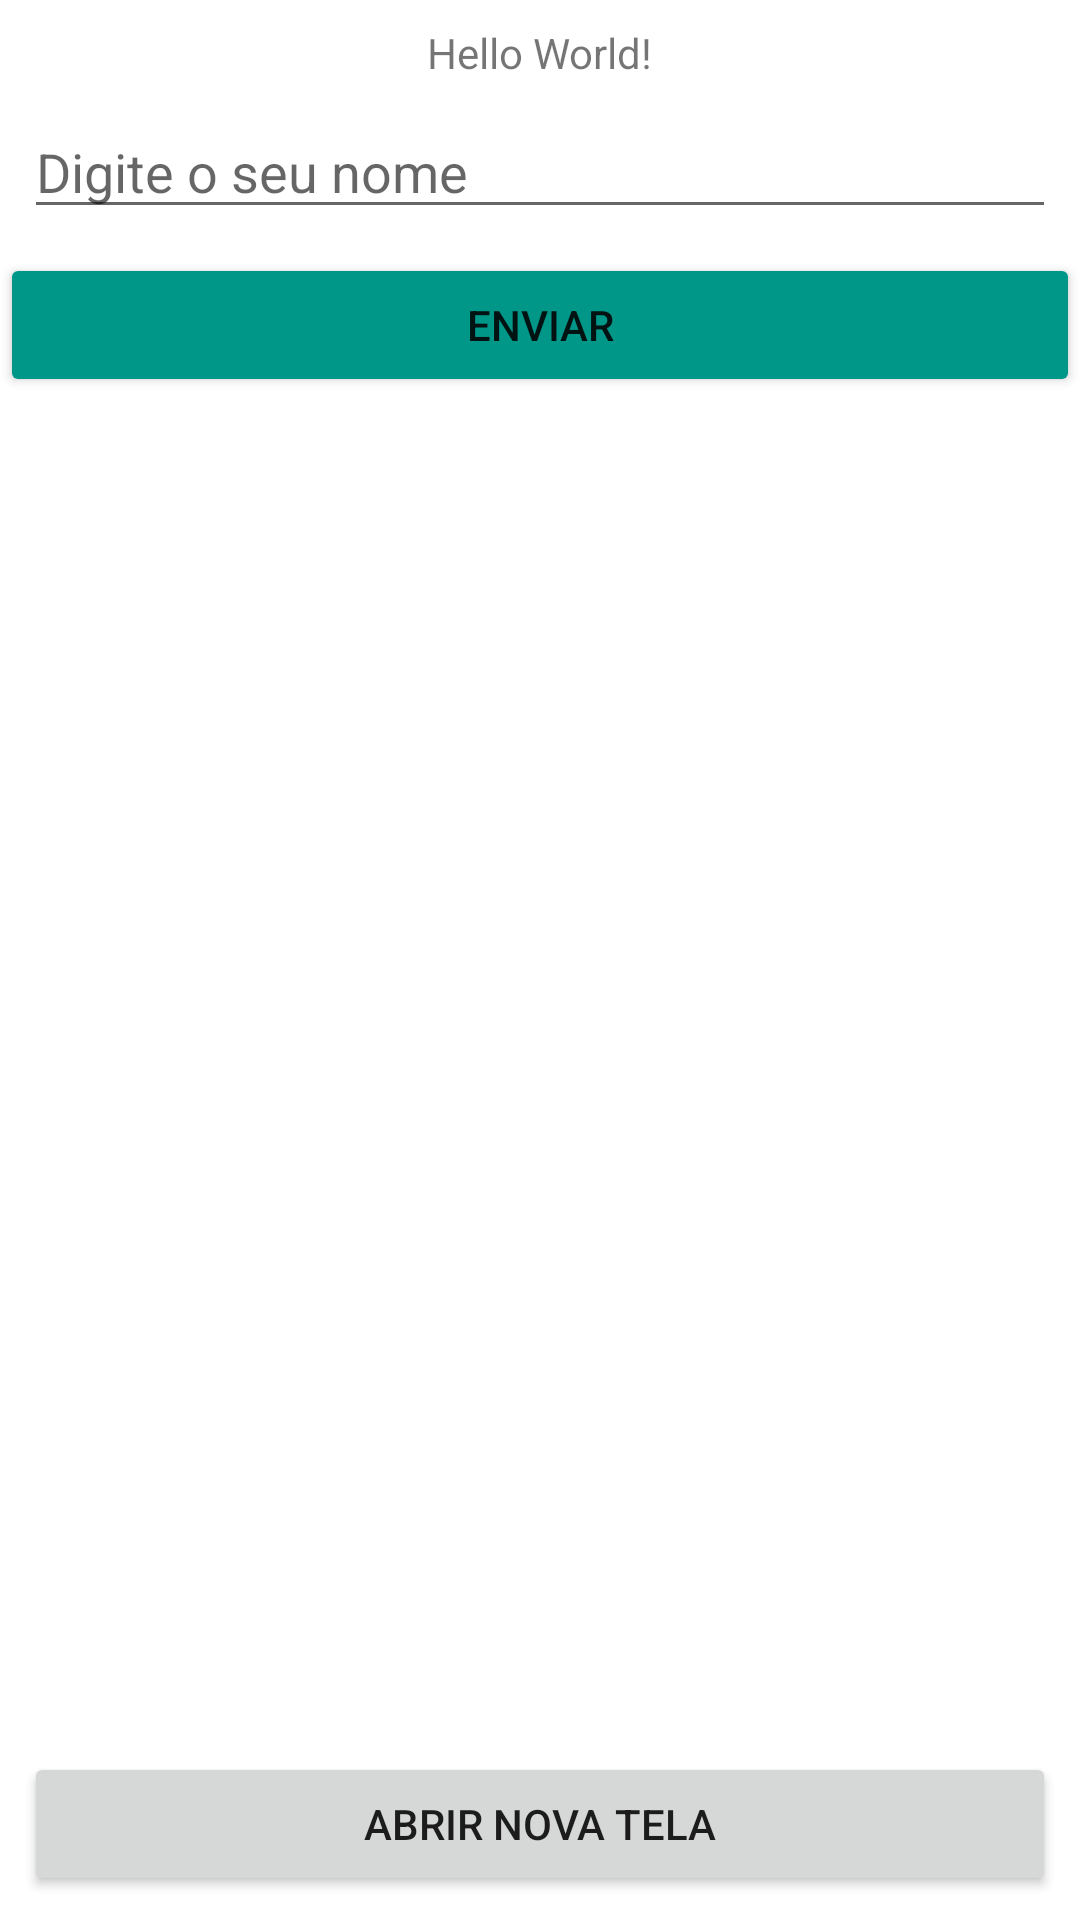

This screen was rendered from an Android layout file. Write that file and the resources it references.
<!-- AndroidManifest.xml: application theme Theme.Jornada_Android_Introducao -->
<!-- res/layout/activity_main.xml -->
<?xml version="1.0" encoding="utf-8"?>
<androidx.constraintlayout.widget.ConstraintLayout
    xmlns:android="http://schemas.android.com/apk/res/android"
    xmlns:tools="http://schemas.android.com/tools"
    xmlns:app="http://schemas.android.com/apk/res-auto"
    android:layout_width="match_parent"
    android:layout_height="match_parent"
    tools:context=".MainActivity">

    <TextView
        android:id="@+id/tvResultado"
        android:layout_width="wrap_content"
        android:layout_height="wrap_content"
        android:layout_marginTop="8dp"
        android:text="Hello World!"
        app:layout_constraintLeft_toLeftOf="parent"
        app:layout_constraintRight_toRightOf="parent"
        app:layout_constraintTop_toTopOf="parent" />

    <Button
        android:id="@+id/btEnviar"
        android:layout_width="0dp"
        android:layout_height="wrap_content"
        android:layout_marginTop="8dp"
        android:text="Enviar"
        app:backgroundTint="#009688"
        app:layout_constraintEnd_toEndOf="parent"
        app:layout_constraintHorizontal_bias="0.0"
        app:layout_constraintStart_toStartOf="parent"
        app:layout_constraintTop_toBottomOf="@+id/etName" />

    <EditText
        android:id="@+id/etName"
        android:layout_width="0dp"
        android:layout_height="wrap_content"
        android:layout_marginStart="8dp"
        android:layout_marginLeft="8dp"
        android:layout_marginTop="8dp"
        android:layout_marginEnd="8dp"
        android:layout_marginRight="8dp"
        android:ems="10"
        android:hint="Digite o seu nome"
        android:inputType="textPersonName"
        app:layout_constraintEnd_toEndOf="parent"
        app:layout_constraintStart_toStartOf="parent"
        app:layout_constraintTop_toBottomOf="@+id/tvResultado" />

    <Button
        android:id="@+id/btAbrirNovaTela"
        android:layout_width="0dp"
        android:layout_height="wrap_content"
        android:layout_marginStart="8dp"
        android:layout_marginLeft="8dp"
        android:layout_marginEnd="8dp"
        android:layout_marginRight="8dp"
        android:layout_marginBottom="8dp"
        android:text="Abrir nova tela"
        app:layout_constraintBottom_toBottomOf="parent"
        app:layout_constraintEnd_toEndOf="parent"
        app:layout_constraintStart_toStartOf="parent" />

</androidx.constraintlayout.widget.ConstraintLayout>
<!-- resources referenced by this layout -->
<resources>
  <style name="Theme.Jornada_Android_Introducao" parent="Theme.MaterialComponents.DayNight.DarkActionBar">
          
          <item name="colorPrimary">@color/purple_500</item>
          <item name="colorPrimaryVariant">@color/purple_700</item>
          <item name="colorOnPrimary">@color/white</item>
          
          <item name="colorSecondary">@color/teal_200</item>
          <item name="colorSecondaryVariant">@color/teal_700</item>
          <item name="colorOnSecondary">@color/black</item>
          
          <item name="android:statusBarColor" tools:targetApi="l">?attr/colorPrimaryVariant</item>
          
      </style>
  <!-- not gathered from this repository: default colours our renderer supplied (Android Studio template values) -->
  <color name="purple_500">#FF6200EE</color>
  <color name="purple_700">#FF3700B3</color>
  <color name="teal_200">#FF03DAC5</color>
  <color name="teal_700">#FF018786</color>
  <color name="black">#FF000000</color>
  <color name="white">#FFFFFFFF</color>
</resources>
